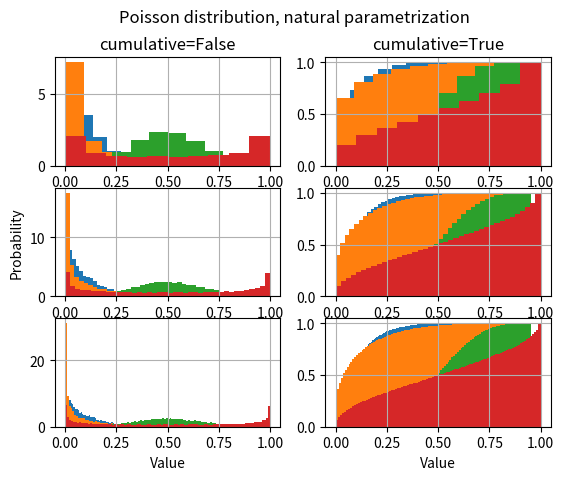

Here is the Python script that generated this plot:
import pandas as pd 
import seaborn as sns
import numpy as np
import matplotlib.pyplot as plt
from scipy.special import logit, expit


# Fixing random state for reproducibility
np.random.seed(1)

### 1 ###
def plot_histograms( *, mu, sigma ):
    x = mu + sigma * np.random.randn(10000)
    print(x)
    #cumulative=False
    plt.subplot(3, 2, 1)
    plt.hist(x, 10, density=True)
    plt.title('cumulative=False')
    plt.grid(True)

    plt.subplot(3, 2, 3)
    plt.hist(x, 40, density=True)
    plt.ylabel('Probability')
    plt.grid(True)

    plt.subplot(3, 2, 5)
    plt.hist(x, 100, density=True)
    plt.xlabel('Value')
    plt.grid(True)
    #cumulative=True
    plt.subplot(3, 2, 2)
    plt.hist(x, 10, density=True, cumulative=True)
    plt.title('cumulative=True')
    plt.grid(True)

    plt.subplot(3, 2, 4)
    plt.hist(x, 40, density=True, cumulative=True)
    plt.grid(True)

    plt.subplot(3, 2, 6)
    plt.hist(x, 100, density=True, cumulative=True)
    plt.xlabel('Value')
    plt.grid(True)

    plt.suptitle('Normal distribution, mu = %d, sigma = %d' %(mu, sigma))
    plt.show()

# plot_histograms( mu= 0, sigma= 2)
# plot_histograms( mu= 1, sigma= 2)
# plot_histograms( mu= 1, sigma= 4)


### 2 ###
def plot_histograms_legit( *, mu, sigma ):
    x = mu + sigma * np.random.randn(10000)
    x = expit(x)
    print(x)
    #cumulative=False
    plt.subplot(3, 2, 1)
    plt.hist(x, 10, density=True)
    plt.title('cumulative=False')
    plt.grid(True)

    plt.subplot(3, 2, 3)
    plt.hist(x, 40, density=True)
    plt.ylabel('Probability')
    plt.grid(True)

    plt.subplot(3, 2, 5)
    plt.hist(x, 100, density=True)
    plt.xlabel('Value')
    plt.grid(True)
    #cumulative=True
    plt.subplot(3, 2, 2)
    plt.hist(x, 10, density=True, cumulative=True)
    plt.title('cumulative=True')
    plt.grid(True)

    plt.subplot(3, 2, 4)
    plt.hist(x, 40, density=True, cumulative=True)
    plt.grid(True)

    plt.subplot(3, 2, 6)
    plt.hist(x, 100, density=True, cumulative=True)
    plt.xlabel('Value')
    plt.grid(True)

    plt.suptitle('Normal distribution, mu = %d, sigma = %d' %(mu, sigma))
    plt.show()

# plot_histograms_legit( mu= 0, sigma= 2)
# plot_histograms_legit( mu= 1, sigma= 2)
# plot_histograms_legit( mu= 1, sigma= 4)

### 3 ###
def plot_histograms_poisson( mu ):
    x = np.random.poisson(mu, 10000)
    print(x)
    #cumulative=False
    plt.subplot(3, 2, 1)
    plt.hist(x, np.linspace(0, mu*3, mu), density=True)
    plt.title('cumulative=False')
    plt.grid(True)

    plt.subplot(3, 2, 3)
    plt.hist(x, np.linspace(0, round(mu*2.5), round(mu*1.5)), density=True)
    plt.ylabel('Probability')
    plt.grid(True)

    plt.subplot(3, 2, 5)
    plt.hist(x, np.linspace(0, round(mu*2.5), round(mu*2.5)), density=True)
    plt.xlabel('Value')
    plt.grid(True)
    #cumulative=True
    plt.subplot(3, 2, 2)
    plt.hist(x, np.linspace(0, mu*3, mu), density=True, cumulative=True)
    plt.title('cumulative=True')
    plt.grid(True)

    plt.subplot(3, 2, 4)
    plt.hist(x, np.linspace(0, round(mu*2.5), round(mu*1.5)), density=True, cumulative=True)
    plt.grid(True)

    plt.subplot(3, 2, 6)
    plt.hist(x, np.linspace(0, round(mu*2.5), round(mu*2.5)), density=True, cumulative=True)
    plt.xlabel('Value')
    plt.grid(True)

    plt.suptitle('Poisson distribution, mu = %d,' %mu)
    plt.show()

# plot_histograms_poisson( 5 )
# plot_histograms_poisson( 10 )
# plot_histograms_poisson( 15 )

### 4 ###
def plot_histograms_beta_normal( a, b ):
    x = np.random.beta(a, b, 10000)
    print(x)
    #cumulative=False
    plt.subplot(3, 2, 1)
    plt.hist(x, 10, density=True)
    plt.title('cumulative=False')
    plt.grid(True)

    plt.subplot(3, 2, 3)
    plt.hist(x, 40, density=True)
    plt.ylabel('Probability')
    plt.grid(True)

    plt.subplot(3, 2, 5)
    plt.hist(x, 100, density=True)
    plt.xlabel('Value')
    plt.grid(True)
    #cumulative=True
    plt.subplot(3, 2, 2)
    plt.hist(x, 10, density=True, cumulative=True)
    plt.title('cumulative=True')
    plt.grid(True)

    plt.subplot(3, 2, 4)
    plt.hist(x, 40, density=True, cumulative=True)
    plt.grid(True)

    plt.subplot(3, 2, 6)
    plt.hist(x, 100, density=True, cumulative=True)
    plt.xlabel('Value')
    plt.grid(True)

    plt.suptitle('Poisson distribution, natural parametrization')
    plt.show()

# plot_histograms_beta_normal( 2, 0.5 )
# plot_histograms_beta_normal( 0.5, 2 )
# plot_histograms_beta_normal( 0.5, 0.4 )
# plot_histograms_beta_normal( 2, 4 )

def plot_histograms_beta_location( l, d ):
    a = (1 - d)*l/d
    b = (1 - d)*(1-l)/d
    x = np.random.beta(a, b, 10000)
    print(x)
    #cumulative=False
    plt.subplot(3, 2, 1)
    plt.hist(x, 10, density=True)
    plt.title('cumulative=False')
    plt.grid(True)

    plt.subplot(3, 2, 3)
    plt.hist(x, 40, density=True)
    plt.ylabel('Probability')
    plt.grid(True)

    plt.subplot(3, 2, 5)
    plt.hist(x, 100, density=True)
    plt.xlabel('Value')
    plt.grid(True)
    #cumulative=True
    plt.subplot(3, 2, 2)
    plt.hist(x, 10, density=True, cumulative=True)
    plt.title('cumulative=True')
    plt.grid(True)

    plt.subplot(3, 2, 4)
    plt.hist(x, 40, density=True, cumulative=True)
    plt.grid(True)

    plt.subplot(3, 2, 6)
    plt.hist(x, 100, density=True, cumulative=True)
    plt.xlabel('Value')
    plt.grid(True)

    plt.suptitle('Poisson distribution, natural parametrization')
    plt.show()

plot_histograms_beta_location( 0.1, 0.1 )
plot_histograms_beta_location( 0.1, 0.2  )
plot_histograms_beta_location( 0.5, 0.1  )
plot_histograms_beta_location( 0.5, 0.5  )